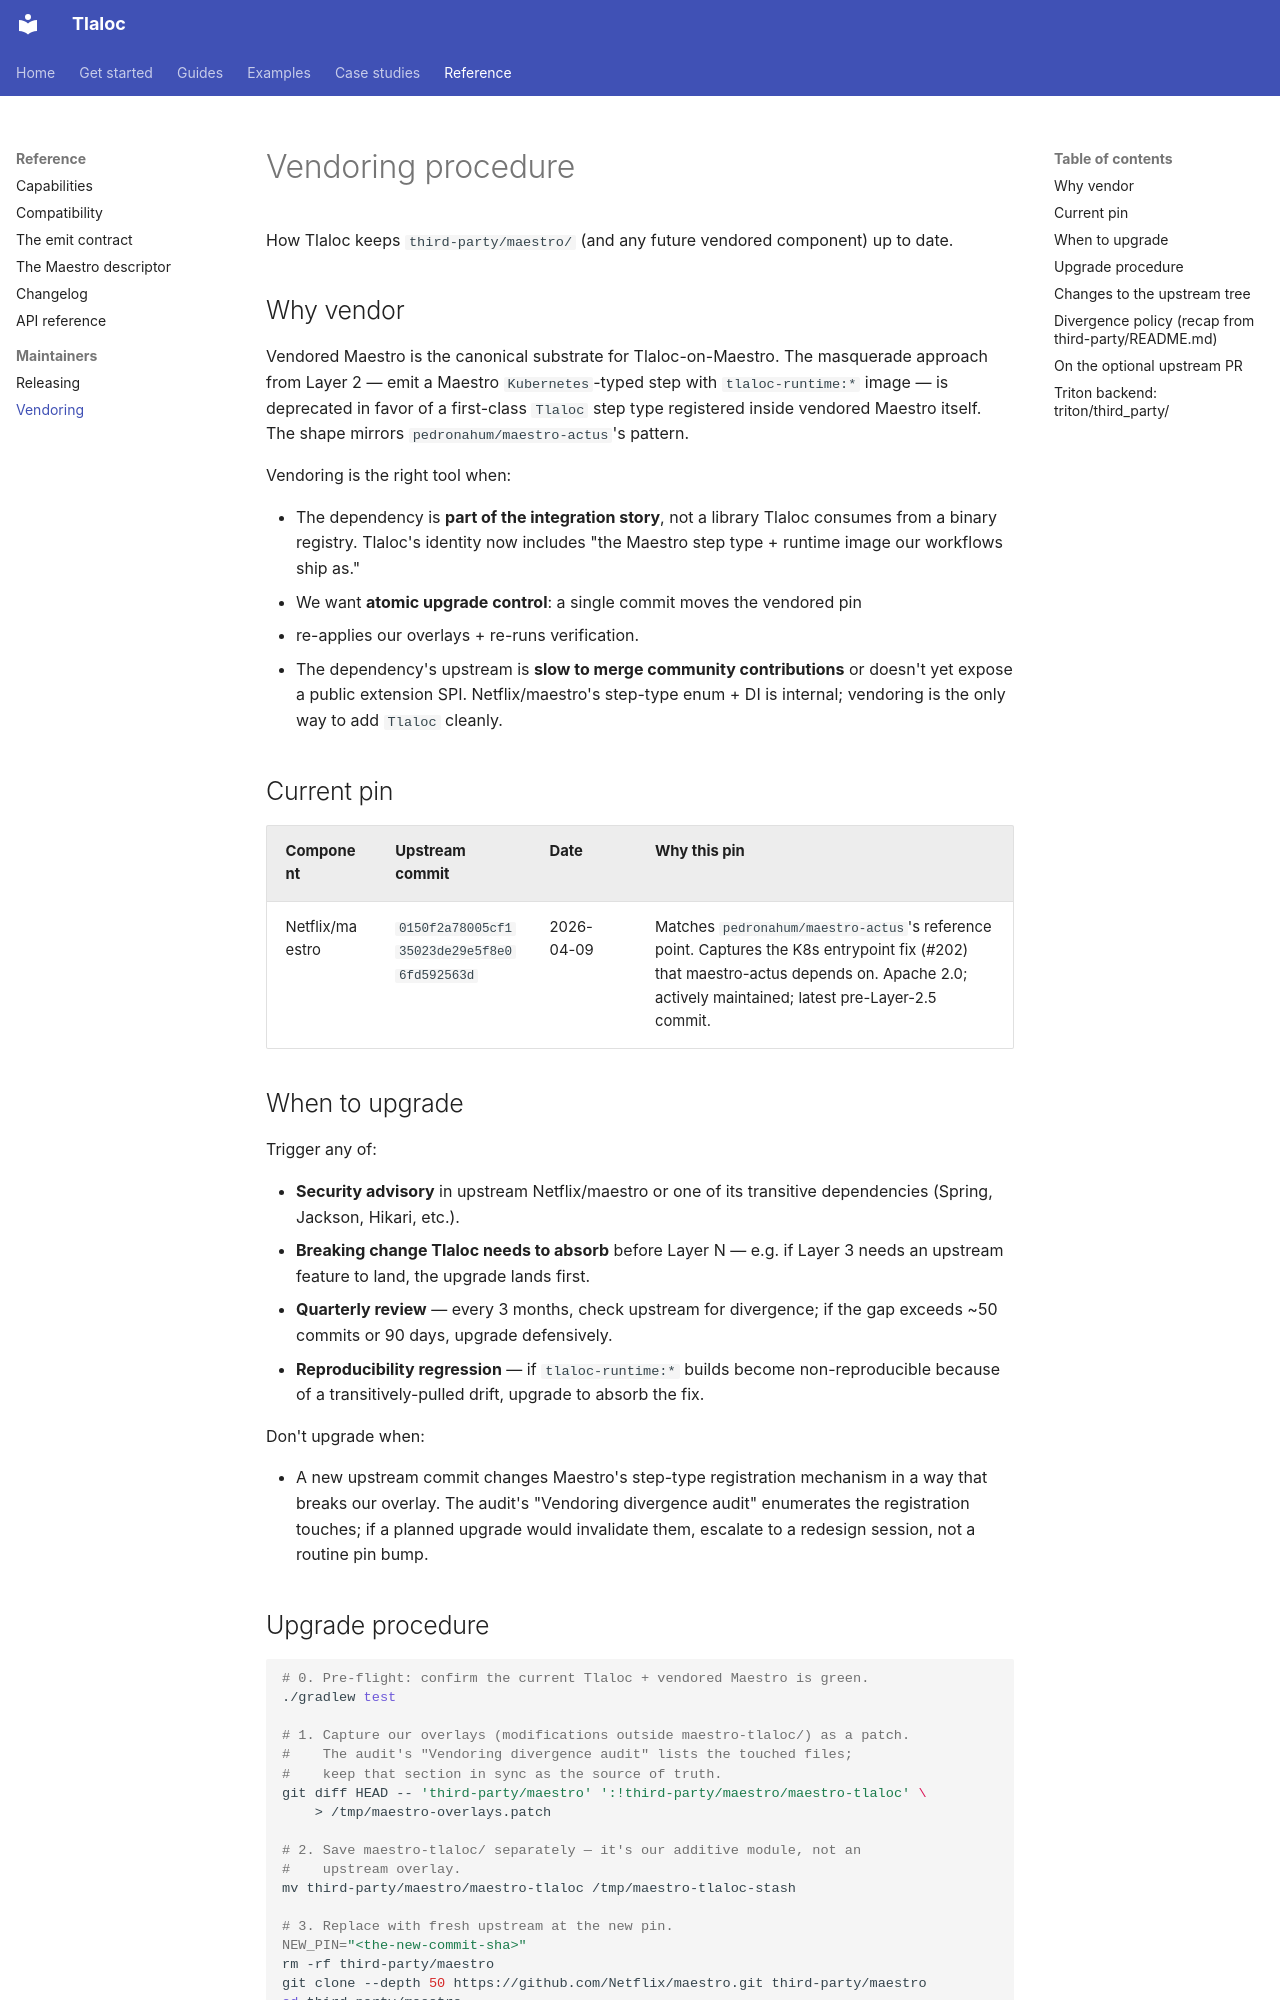

repository: pedronahum/tlaloc · page: vendoring/index.html · generator: mkdocs

# Vendoring procedure

How Tlaloc keeps `third-party/maestro/` (and any future vendored component) up
to date.

## Why vendor

Vendored Maestro is the canonical
substrate for Tlaloc-on-Maestro. The masquerade approach from Layer 2 — emit a
Maestro `Kubernetes`-typed step with `tlaloc-runtime:*` image — is deprecated
in favor of a first-class `Tlaloc` step type registered inside vendored
Maestro itself. The shape mirrors `pedronahum/maestro-actus`'s pattern.

Vendoring is the right tool when:

- The dependency is **part of the integration story**, not a library Tlaloc
  consumes from a binary registry. Tlaloc's identity now includes "the
  Maestro step type + runtime image our workflows ship as."
- We want **atomic upgrade control**: a single commit moves the vendored pin
  + re-applies our overlays + re-runs verification.
- The dependency's upstream is **slow to merge community contributions** or
  doesn't yet expose a public extension SPI. Netflix/maestro's step-type
  enum + DI is internal; vendoring is the only way to add `Tlaloc` cleanly.

## Current pin

| Component | Upstream commit | Date | Why this pin |
|-----------|-----------------|------|--------------|
| Netflix/maestro | `0150f2a78005cf135023de29e5f8e06fd592563d` | 2026-04-09 | Matches `pedronahum/maestro-actus`'s reference point. Captures the K8s entrypoint fix (#202) that maestro-actus depends on. Apache 2.0; actively maintained; latest pre-Layer-2.5 commit. |

## When to upgrade

Trigger any of:

- **Security advisory** in upstream Netflix/maestro or one of its transitive
  dependencies (Spring, Jackson, Hikari, etc.).
- **Breaking change Tlaloc needs to absorb** before Layer N — e.g. if Layer 3
  needs an upstream feature to land, the upgrade lands first.
- **Quarterly review** — every 3 months, check upstream for divergence; if
  the gap exceeds ~50 commits or 90 days, upgrade defensively.
- **Reproducibility regression** — if `tlaloc-runtime:*` builds become
  non-reproducible because of a transitively-pulled drift, upgrade to absorb
  the fix.

Don't upgrade when:

- A new upstream commit changes Maestro's step-type registration mechanism
  in a way that breaks our overlay. The audit's "Vendoring divergence audit"
  enumerates the registration touches; if a planned upgrade would invalidate
  them, escalate to a redesign session, not a routine pin bump.
